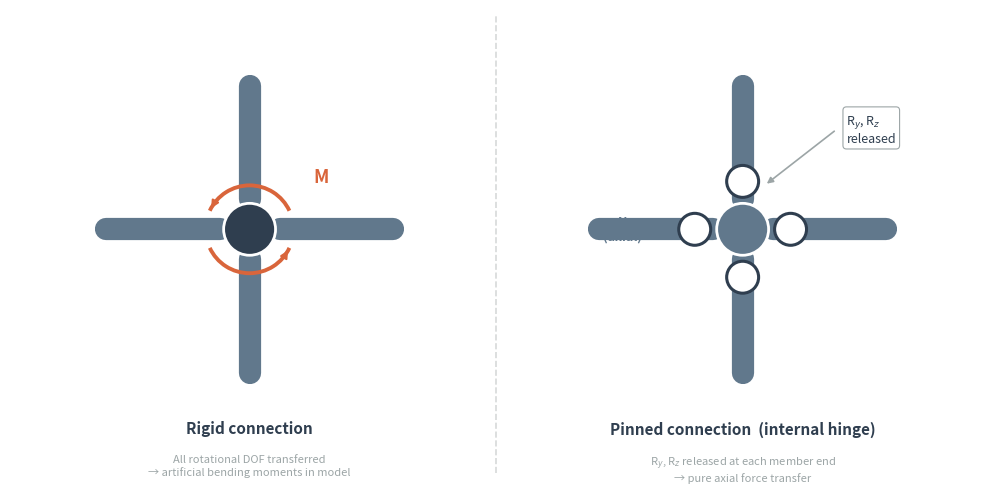

The script that saved this image: (Note: this script raises an exception after producing the figure.)
"""
fig_node_connections.py — Rigid vs pinned node connection for chapter 2.2.

Left:  rigid connection — all DOF transferred, artificial bending moments introduced.
Right: pinned connection (internal hinge) — R_y, R_z released, pure axial transfer.
"""

import matplotlib
matplotlib.use("Agg")
import matplotlib.pyplot as plt
import matplotlib.patches as mpatches
import matplotlib.lines as mlines
import numpy as np
from pathlib import Path

C_NS     = "#61788C"
C_DARK   = "#2F3E4F"
C_ACCENT = "#D9653B"
C_MUTED  = "#9CA5A6"
C_LIGHT  = "#D7D9D9"
BG       = "#FFFFFF"

fig, (ax_l, ax_r) = plt.subplots(1, 2, figsize=(10, 5.2))
fig.patch.set_facecolor(BG)

NODE_R = 0.13
MEM_L  = 0.72
MEM_LW = 16
PIN_R  = 0.08
DIRS   = [(1, 0), (-1, 0), (0, 1), (0, -1)]

for ax in (ax_l, ax_r):
    ax.set_xlim(-1.2, 1.2)
    ax.set_ylim(-1.25, 1.1)
    ax.set_aspect("equal")
    ax.axis("off")
    ax.set_facecolor(BG)

# ---------------------------------------------------------------------------
# Shared: draw four members
# ---------------------------------------------------------------------------
def draw_members(ax):
    for dx, dy in DIRS:
        ax.plot([dx * (NODE_R + 0.02), dx * MEM_L],
                [dy * (NODE_R + 0.02), dy * MEM_L],
                color=C_NS, lw=MEM_LW,
                solid_capstyle="round", zorder=2)

# ---------------------------------------------------------------------------
# LEFT — Rigid connection
# ---------------------------------------------------------------------------
draw_members(ax_l)

# Solid node
ax_l.add_patch(plt.Circle((0, 0), NODE_R,
                           facecolor=C_DARK, edgecolor="white",
                           linewidth=2.0, zorder=5))

# Moment arcs (two arcs, opposite quadrants)
for theta1, theta2 in [(25, 155), (205, 335)]:
    arc = mpatches.Arc((0, 0), 0.44, 0.44, angle=0,
                       theta1=theta1, theta2=theta2,
                       color=C_ACCENT, lw=2.8, zorder=6)
    ax_l.add_patch(arc)
    # Arrowhead at arc end
    t_end  = np.radians(theta2)
    t_prev = np.radians(theta2 - 10)
    r = 0.22
    ax_l.annotate("",
        xy=(r * np.cos(t_end),   r * np.sin(t_end)),
        xytext=(r * np.cos(t_prev), r * np.sin(t_prev)),
        arrowprops=dict(arrowstyle="-|>", color=C_ACCENT,
                        lw=1.5, mutation_scale=11),
        zorder=7)

# "M" label
ax_l.text(0.36, 0.26, "M", ha="center", va="center",
          fontsize=13, fontweight="bold", color=C_ACCENT, zorder=7)

# Panel labels
ax_l.text(0, -0.96, "Rigid connection",
          ha="center", va="top", fontsize=11,
          fontweight="bold", color=C_DARK)
ax_l.text(0, -1.13,
          "All rotational DOF transferred\n→ artificial bending moments in model",
          ha="center", va="top", fontsize=8, color=C_MUTED, style="italic")

# ---------------------------------------------------------------------------
# RIGHT — Pinned connection
# ---------------------------------------------------------------------------
draw_members(ax_r)

# Node (lighter to distinguish from rigid)
ax_r.add_patch(plt.Circle((0, 0), NODE_R,
                           facecolor=C_NS, edgecolor="white",
                           linewidth=2.0, zorder=5))

# Pin release circles at member–node junctions
for dx, dy in DIRS:
    px = dx * (NODE_R + PIN_R + 0.03)
    py = dy * (NODE_R + PIN_R + 0.03)
    ax_r.add_patch(plt.Circle((px, py), PIN_R,
                               facecolor=BG, edgecolor=C_DARK,
                               linewidth=2.2, zorder=6))

# DOF annotation
ax_r.text(0.52, 0.50,
          "R$_y$, R$_z$\nreleased",
          ha="left", va="center", fontsize=9, color=C_DARK,
          bbox=dict(boxstyle="round,pad=0.28", fc=BG, ec=C_MUTED, lw=0.8),
          zorder=7)
ax_r.annotate("",
    xy=(PIN_R + 0.03, NODE_R + PIN_R + 0.01),
    xytext=(0.47, 0.50),
    arrowprops=dict(arrowstyle="-|>", color=C_MUTED,
                    lw=1.2, mutation_scale=9),
    zorder=6)

# "Axial only" annotation
ax_r.text(-0.60, 0.0,
          "N\n(axial)",
          ha="center", va="center", fontsize=9,
          color=C_NS, fontweight="bold", zorder=6)
ax_r.annotate("",
    xy=(-MEM_L + 0.08, 0),
    xytext=(-0.48, 0),
    arrowprops=dict(arrowstyle="-|>", color=C_NS,
                    lw=1.4, mutation_scale=10),
    zorder=6)

# Panel labels
ax_r.text(0, -0.96, "Pinned connection  (internal hinge)",
          ha="center", va="top", fontsize=11,
          fontweight="bold", color=C_DARK)
ax_r.text(0, -1.13,
          "R$_y$, R$_z$ released at each member end\n→ pure axial force transfer",
          ha="center", va="top", fontsize=8, color=C_MUTED, style="italic")

# ---------------------------------------------------------------------------
# Divider between panels
# ---------------------------------------------------------------------------
fig.add_artist(mlines.Line2D([0.5, 0.5], [0.06, 0.94],
                             transform=fig.transFigure,
                             color=C_LIGHT, lw=1.2, ls="--"))

# ---------------------------------------------------------------------------
# Caption
# ---------------------------------------------------------------------------
plt.tight_layout(pad=1.0)

out_dir = Path(__file__).resolve().parent
for fmt in ["pdf", "png"]:
    out = out_dir / f"fig_node_connections.{fmt}"
    plt.savefig(out, dpi=300, bbox_inches="tight", facecolor=BG)
    print(f"Saved: {out}")

plt.close()
